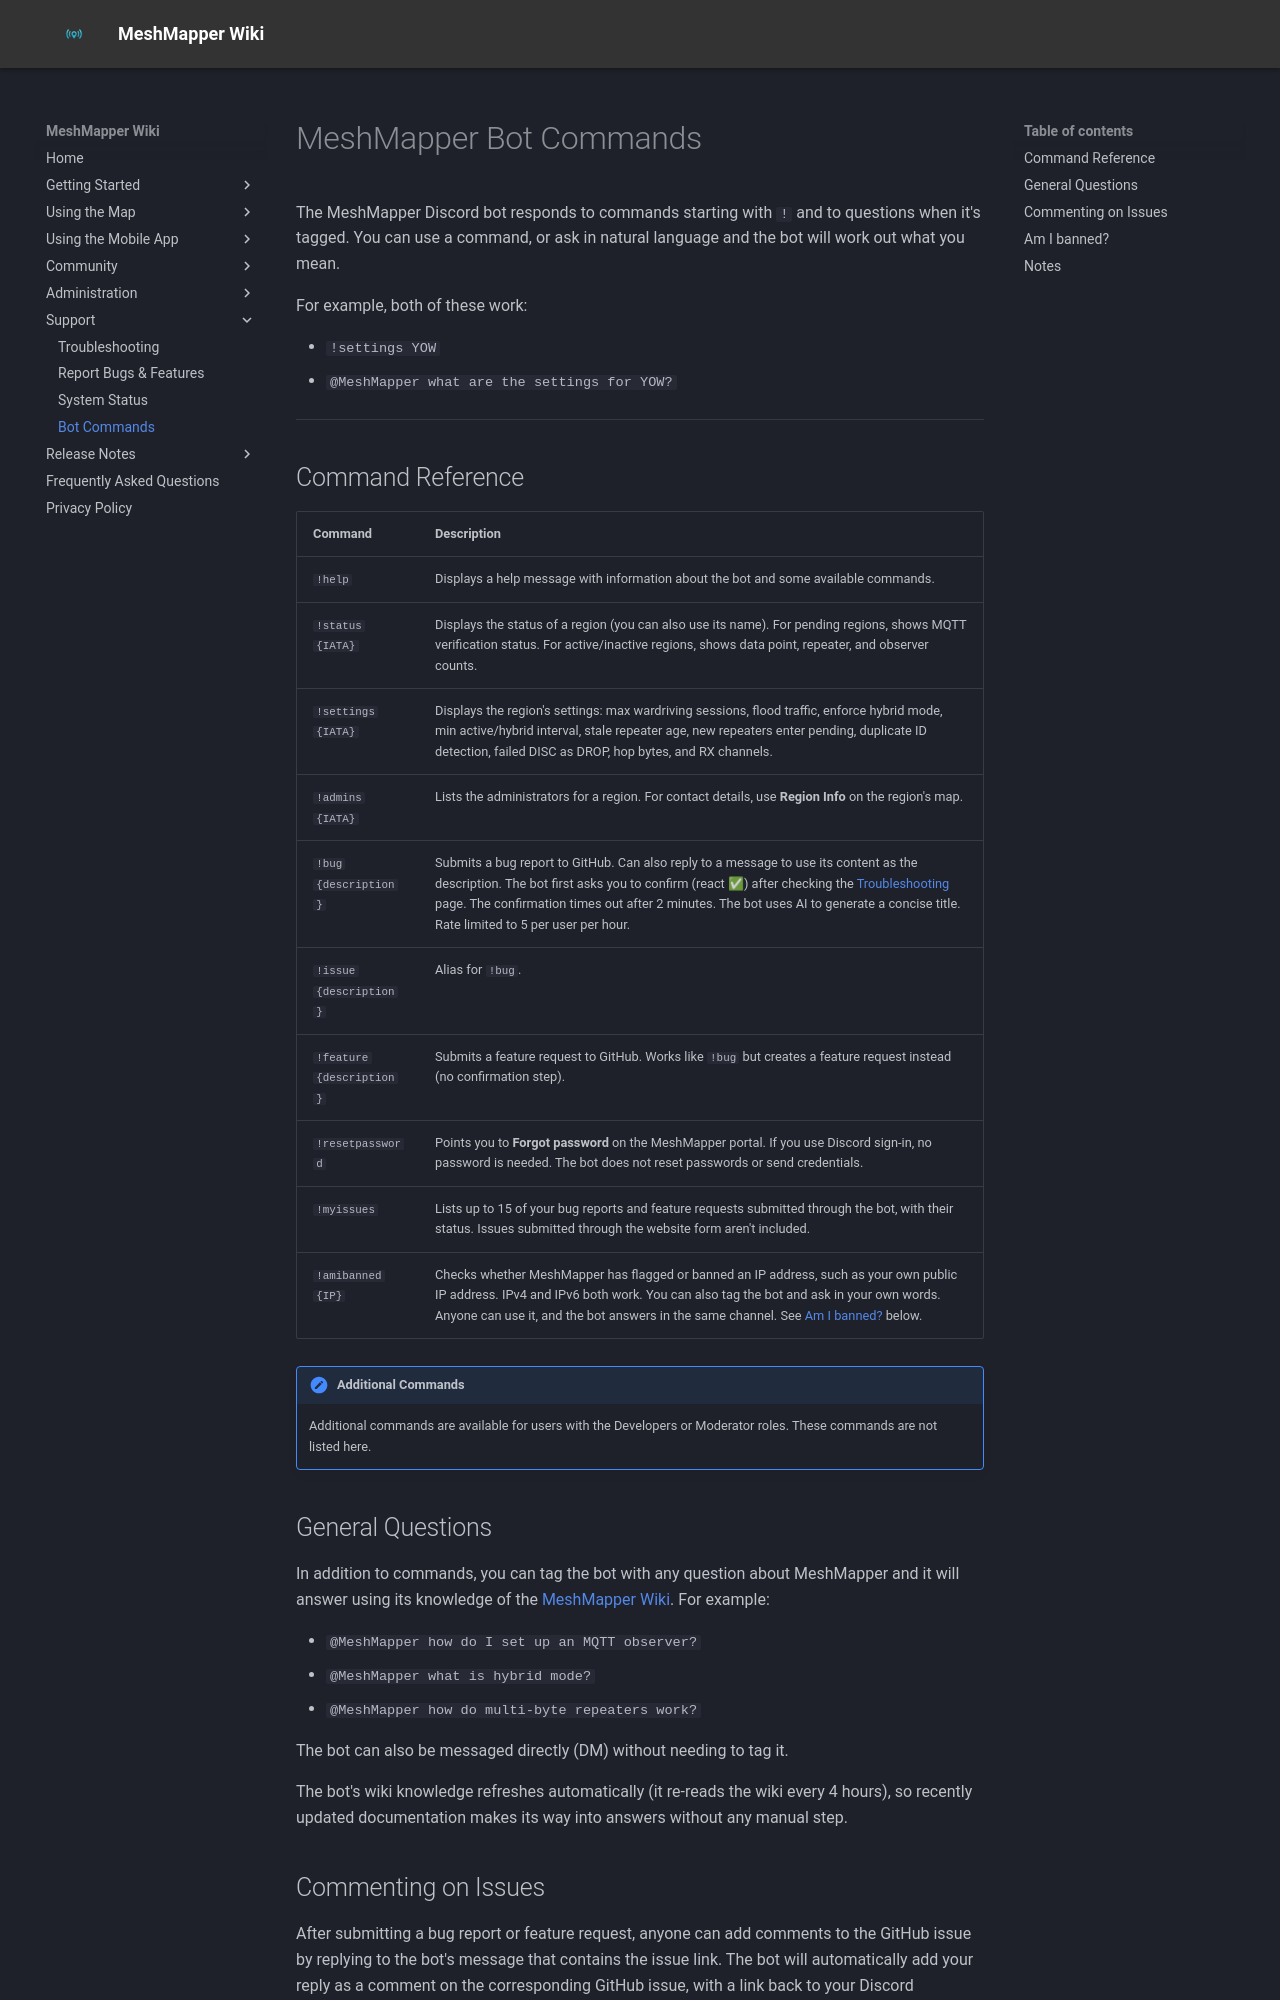

repository: MeshMapper/MeshMapper_Wiki · page: botcommands/index.html · generator: mkdocs

# MeshMapper Bot Commands

The MeshMapper Discord bot responds to commands starting with `!` and to questions when it's tagged. You can use a command, or ask in natural language and the bot will work out what you mean.

For example, both of these work:

- `!settings YOW`
- `@MeshMapper what are the settings for YOW?`

---

## Command Reference

| Command | Description |
| --- | --- |
| `!help` | Displays a help message with information about the bot and some available commands. |
| `!status {IATA}` | Displays the status of a region (you can also use its name). For pending regions, shows MQTT verification status. For active/inactive regions, shows data point, repeater, and observer counts. |
| `!settings {IATA}` | Displays the region's settings: max wardriving sessions, flood traffic, enforce hybrid mode, min active/hybrid interval, stale repeater age, new repeaters enter pending, duplicate ID detection, failed DISC as DROP, hop bytes, and RX channels. |
| `!admins {IATA}` | Lists the administrators for a region. For contact details, use **Region Info** on the region's map. |
| `!bug {description}` | Submits a bug report to GitHub. Can also reply to a message to use its content as the description. The bot first asks you to confirm (react ✅) after checking the [Troubleshooting](troubleshooting.md) page. The confirmation times out after 2 minutes. The bot uses AI to generate a concise title. Rate limited to 5 per user per hour. |
| `!issue {description}` | Alias for `!bug`. |
| `!feature {description}` | Submits a feature request to GitHub. Works like `!bug` but creates a feature request instead (no confirmation step). |
| `!resetpassword` | Points you to **Forgot password** on the MeshMapper portal. If you use Discord sign-in, no password is needed. The bot does not reset passwords or send credentials. |
| `!myissues` | Lists up to 15 of your bug reports and feature requests submitted through the bot, with their status. Issues submitted through the website form aren't included. |
| `!amibanned {IP}` | Checks whether MeshMapper has flagged or banned an IP address, such as your own public IP address. IPv4 and IPv6 both work. You can also tag the bot and ask in your own words. Anyone can use it, and the bot answers in the same channel. See [Am I banned?](#am-i-banned) below. |

!!! note "Additional Commands"
    Additional commands are available for users with the Developers or Moderator roles. These commands are not listed here.

## General Questions

In addition to commands, you can tag the bot with any question about MeshMapper and it will answer using its knowledge of the [MeshMapper Wiki](https://wiki.meshmapper.net). For example:

- `@MeshMapper how do I set up an MQTT observer?`
- `@MeshMapper what is hybrid mode?`
- `@MeshMapper how do multi-byte repeaters work?`

The bot can also be messaged directly (DM) without needing to tag it.

The bot's wiki knowledge refreshes automatically (it re-reads the wiki every 4 hours), so recently updated documentation makes its way into answers without any manual step.
